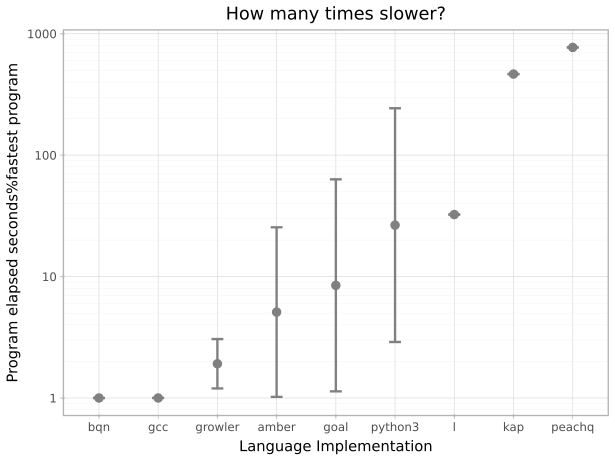

Data behind this chart, as committed beside it:
suite, imp, starttime, returnvalue, walltime, cputime, memory, terminationreason
spectralnorm, growler, 2026-10-02T14:05:29.168024+10:00, 0, 0.1462, 0.1365, 87474176, 
spectralnorm, growler, 2026-10-02T14:05:29.570076+10:00, 0, 0.1391, 0.1373, 87605248, 
spectralnorm, growler, 2026-10-02T14:05:29.959980+10:00, 0, 0.1406, 0.1386, 87605248, 
spectralnorm, growler, 2026-10-02T14:05:30.347205+10:00, 0, 0.1416, 0.1397, 87605248, 
spectralnorm, growler, 2026-10-02T14:05:30.743001+10:00, 0, 0.1385, 0.1365, 87605248, 
spectralnorm, growler, 2026-10-02T14:05:31.150138+10:00, 0, 0.1387, 0.1366, 87605248, 
spectralnorm, growler, 2026-10-02T14:05:31.554089+10:00, 0, 0.1426, 0.1409, 87605248, 
spectralnorm, growler, 2026-10-02T14:05:31.951018+10:00, 0, 0.1436, 0.1417, 87605248, 
spectralnorm, growler, 2026-10-02T14:05:32.355129+10:00, 0, 0.142, 0.1401, 87605248, 
spectralnorm, growler, 2026-10-02T14:05:32.757031+10:00, 0, 0.1434, 0.1399, 87605248, 
spectralnorm, growler, 2026-10-02T14:05:33.159292+10:00, 0, 0.1398, 0.1379, 87605248, 
spectralnorm, growler, 2026-10-02T14:05:33.569055+10:00, 0, 0.1469, 0.1447, 87605248, 
spectralnorm, growler, 2026-10-02T14:05:33.990069+10:00, 0, 0.1463, 0.1444, 87638016, 
spectralnorm, growler, 2026-10-02T14:05:34.413063+10:00, 0, 0.1406, 0.1384, 87646208, 
spectralnorm, growler, 2026-10-02T14:05:34.835355+10:00, 0, 0.1521, 0.148, 87412736, 
spectralnorm, python3, 2026-10-02T14:05:35.256192+10:00, 0, 27.94, 27.88, 15257600, 
spectralnorm, python3, 2026-10-02T14:06:03.476173+10:00, 0, 29, 28.94, 15396864, 
spectralnorm, python3, 2026-10-02T14:06:32.850139+10:00, 0, 28.51, 28.46, 15224832, 
spectralnorm, python3, 2026-10-02T14:07:01.729160+10:00, 0, 28.93, 28.88, 15278080, 
spectralnorm, python3, 2026-10-02T14:07:31.032117+10:00, 0, 29.33, 29.3, 15224832, 
spectralnorm, python3, 2026-10-02T14:08:00.743109+10:00, 0, 28.68, 28.65, 15224832, 
spectralnorm, python3, 2026-10-02T14:08:29.801253+10:00, 0, 28.83, 28.8, 15323136, 
spectralnorm, goal, 2026-10-02T14:08:59.009171+10:00, 0, 0.1369, 0.1407, 79245312, 
spectralnorm, goal, 2026-10-02T14:08:59.398021+10:00, 0, 0.1374, 0.1415, 77475840, 
spectralnorm, goal, 2026-10-02T14:08:59.790127+10:00, 0, 0.1285, 0.1319, 71168000, 
spectralnorm, goal, 2026-10-02T14:09:00.176067+10:00, 0, 0.1308, 0.1345, 70025216, 
spectralnorm, goal, 2026-10-02T14:09:00.578081+10:00, 0, 0.1306, 0.1345, 73662464, 
spectralnorm, goal, 2026-10-02T14:09:00.961041+10:00, 0, 0.1351, 0.1389, 78123008, 
spectralnorm, goal, 2026-10-02T14:09:01.362189+10:00, 0, 0.1332, 0.1363, 75272192, 
spectralnorm, goal, 2026-10-02T14:09:01.758105+10:00, 0, 0.1335, 0.1367, 73236480, 
spectralnorm, goal, 2026-10-02T14:09:02.163073+10:00, 0, 0.132, 0.1356, 74436608, 
spectralnorm, goal, 2026-10-02T14:09:02.556127+10:00, 0, 0.1331, 0.137, 73609216, 
spectralnorm, goal, 2026-10-02T14:09:02.953167+10:00, 0, 0.135, 0.1386, 72216576, 
spectralnorm, goal, 2026-10-02T14:09:03.358211+10:00, 0, 0.1345, 0.1383, 76574720, 
spectralnorm, goal, 2026-10-02T14:09:03.754028+10:00, 0, 0.1374, 0.1417, 74739712, 
spectralnorm, goal, 2026-10-02T14:09:04.165130+10:00, 0, 0.1343, 0.1376, 72740864, 
spectralnorm, goal, 2026-10-02T14:09:04.562084+10:00, 0, 0.1372, 0.1411, 77500416, 
spectralnorm, bqn, 2026-10-02T14:09:04.962124+10:00, 0, 0.1348, 0.1134, 76840960, 
spectralnorm, bqn, 2026-10-02T14:09:05.360153+10:00, 0, 0.1208, 0.1182, 76840960, 
spectralnorm, bqn, 2026-10-02T14:09:05.737079+10:00, 0, 0.121, 0.1182, 76840960, 
spectralnorm, bqn, 2026-10-02T14:09:06.130067+10:00, 0, 0.1208, 0.1183, 76840960, 
spectralnorm, bqn, 2026-10-02T14:09:06.511188+10:00, 0, 0.118, 0.1155, 76840960, 
spectralnorm, bqn, 2026-10-02T14:09:06.894114+10:00, 0, 0.1171, 0.1144, 76840960, 
spectralnorm, bqn, 2026-10-02T14:09:07.276137+10:00, 0, 0.12, 0.1173, 76840960, 
spectralnorm, bqn, 2026-10-02T14:09:07.664199+10:00, 0, 0.12, 0.1175, 76840960, 
spectralnorm, bqn, 2026-10-02T14:09:08.039189+10:00, 0, 0.118, 0.1151, 76840960, 
spectralnorm, bqn, 2026-10-02T14:09:08.422517+10:00, 0, 0.1275, 0.1245, 76840960, 
spectralnorm, bqn, 2026-10-02T14:09:08.822117+10:00, 0, 0.1173, 0.1145, 76840960, 
spectralnorm, bqn, 2026-10-02T14:09:09.200191+10:00, 0, 0.1185, 0.1152, 76943360, 
spectralnorm, bqn, 2026-10-02T14:09:09.577247+10:00, 0, 0.1179, 0.1148, 76845056, 
spectralnorm, bqn, 2026-10-02T14:09:09.953178+10:00, 0, 0.1176, 0.1151, 76840960, 
spectralnorm, bqn, 2026-10-02T14:09:10.327122+10:00, 0, 0.1181, 0.1156, 76840960, 
spectralnorm, amber, 2026-10-02T14:09:10.707098+10:00, 0, 0.1211, 0.1191, 92057600, 
spectralnorm, amber, 2026-10-02T14:09:11.092046+10:00, 0, 0.1233, 0.1219, 92057600, 
spectralnorm, amber, 2026-10-02T14:09:11.473056+10:00, 0, 0.1214, 0.1196, 92057600, 
spectralnorm, amber, 2026-10-02T14:09:11.854001+10:00, 0, 0.1205, 0.1187, 92135424, 
spectralnorm, amber, 2026-10-02T14:09:12.227112+10:00, 0, 0.1203, 0.1186, 92098560, 
spectralnorm, amber, 2026-10-02T14:09:12.606967+10:00, 0, 0.1206, 0.1189, 92057600, 
spectralnorm, amber, 2026-10-02T14:09:12.985030+10:00, 0, 0.1207, 0.1188, 92119040, 
spectralnorm, amber, 2026-10-02T14:09:13.360178+10:00, 0, 0.1212, 0.1196, 92061696, 
... 104 more rows
